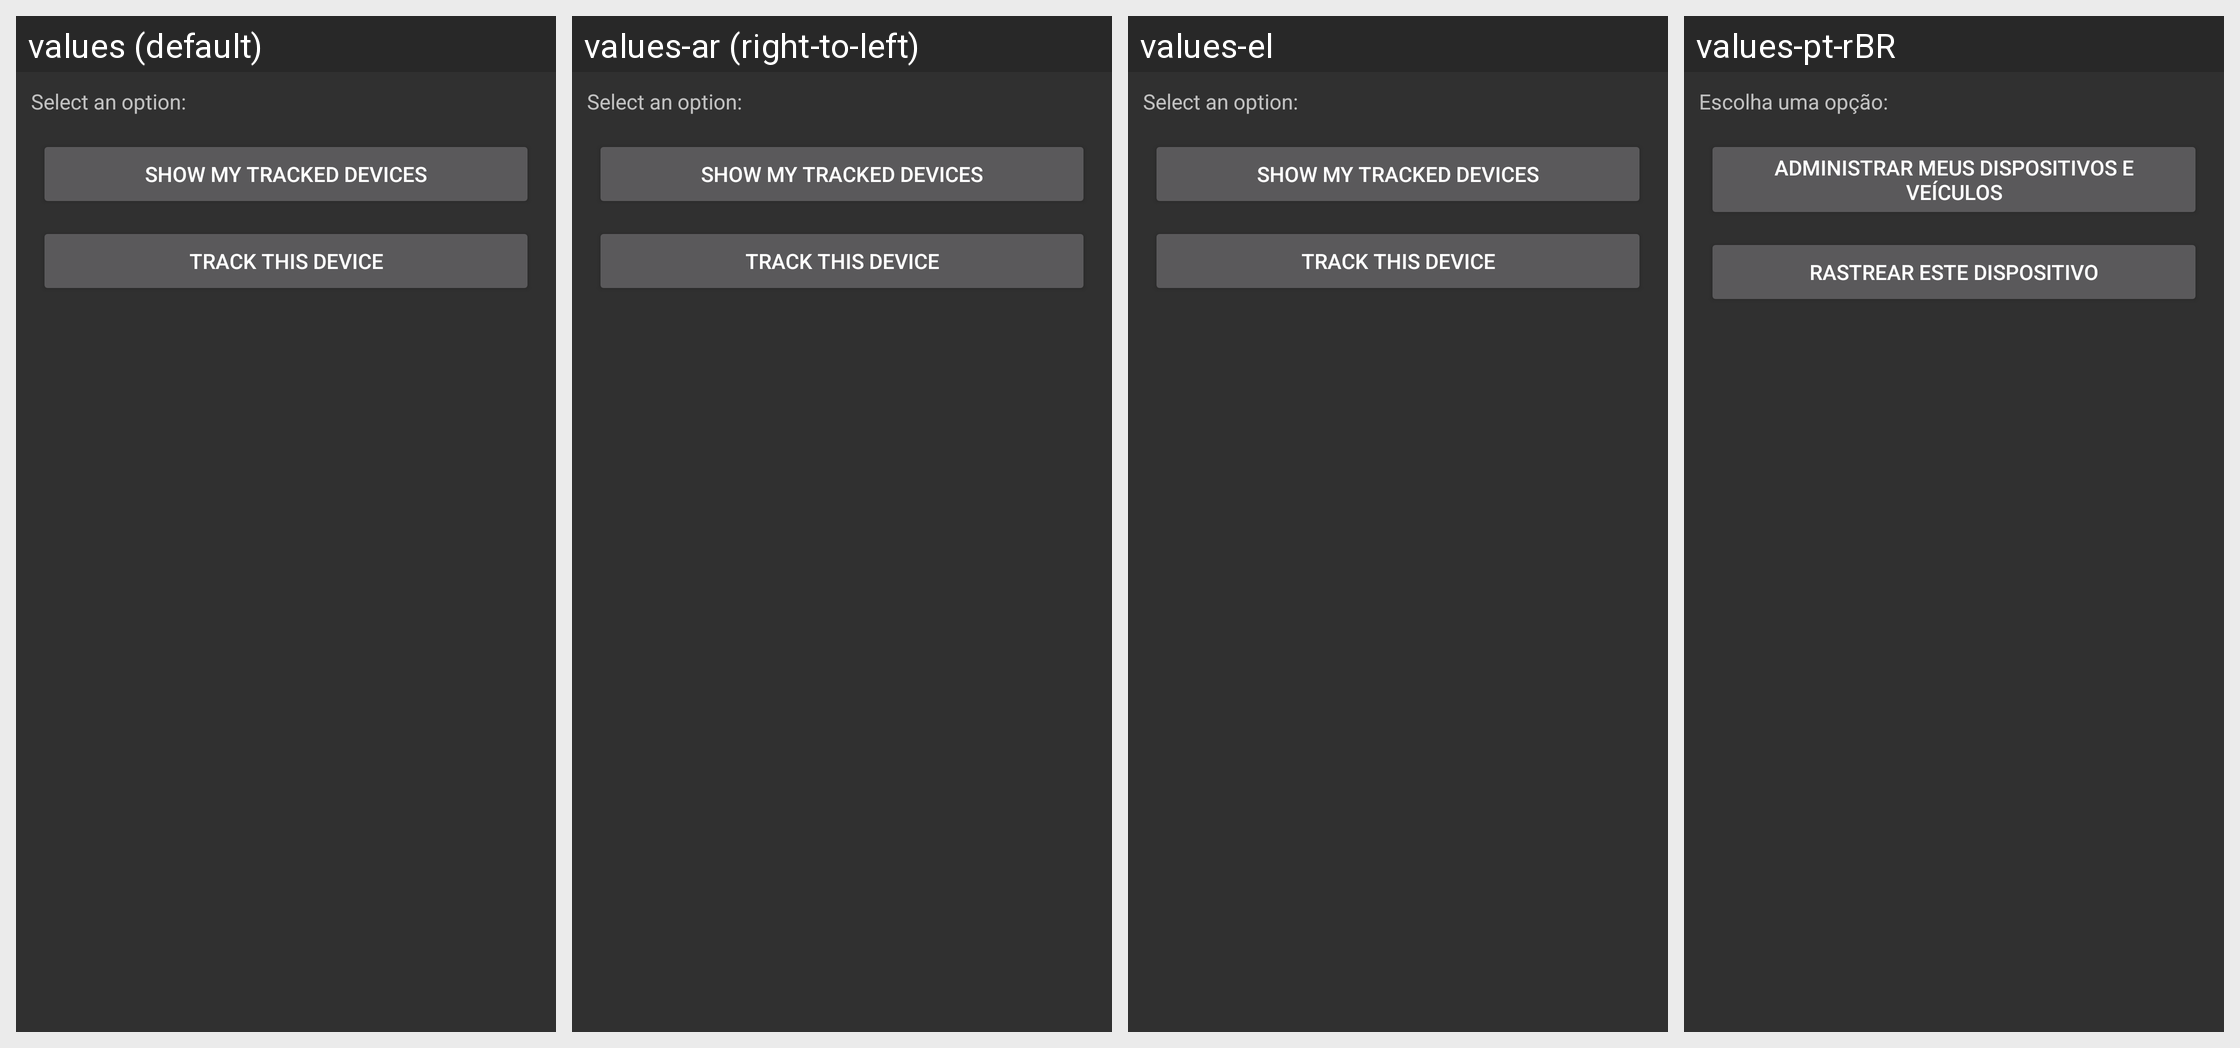

This grid shows one Android layout under several languages. Give, for every string resource on the screen, its name, the default text and each shown locale's text.
Android screen res/layout/choose_app_activity.xml rendered under 4 locales, left to right: values (default), values-ar (right-to-left), values-el, values-pt-rBR. Device: Nexus 5 (rendered at 1080×1920; each locale shown at half size, 540×960, under a caption strip naming it); theme AppTheme.NoActionBar.
Other locales in the repository, not shown: values-af, values-az, values-bg, values-bn, values-cs, values-da, values-de, values-es, values-fa, values-fi, values-fr, values-he, values-hi, values-hr, values-hu, values-id, values-it, values-iw, values-ja, values-km, values-ko, values-lo, values-lt, values-lv, values-nb, values-nl, values-nn, values-pl, values-pt, values-ro, values-ru, values-si, values-sk, values-sl, values-sr, values-ta, values-th, values-tr, values-uk, values-vi, values-zh.
Strings drawn on this screen, with the default value and each locale's value (text and hints the layout hard-codes appear in the picture but are not listed):

select_app_text
  values: Select an option:
  values-ar: Select an option:  [not translated; the default value is used]
  values-el: Select an option:  [not translated; the default value is used]
  values-pt-rBR: Escolha uma opção:

select_track_other_devices
  values: Show my tracked devices
  values-ar: Show my tracked devices  [not translated; the default value is used]
  values-el: Show my tracked devices  [not translated; the default value is used]
  values-pt-rBR: Administrar meus dispositivos e veículos

select_track_this_device
  values: Track this device
  values-ar: Track this device  [not translated; the default value is used]
  values-el: Track this device  [not translated; the default value is used]
  values-pt-rBR: Rastrear este dispositivo
